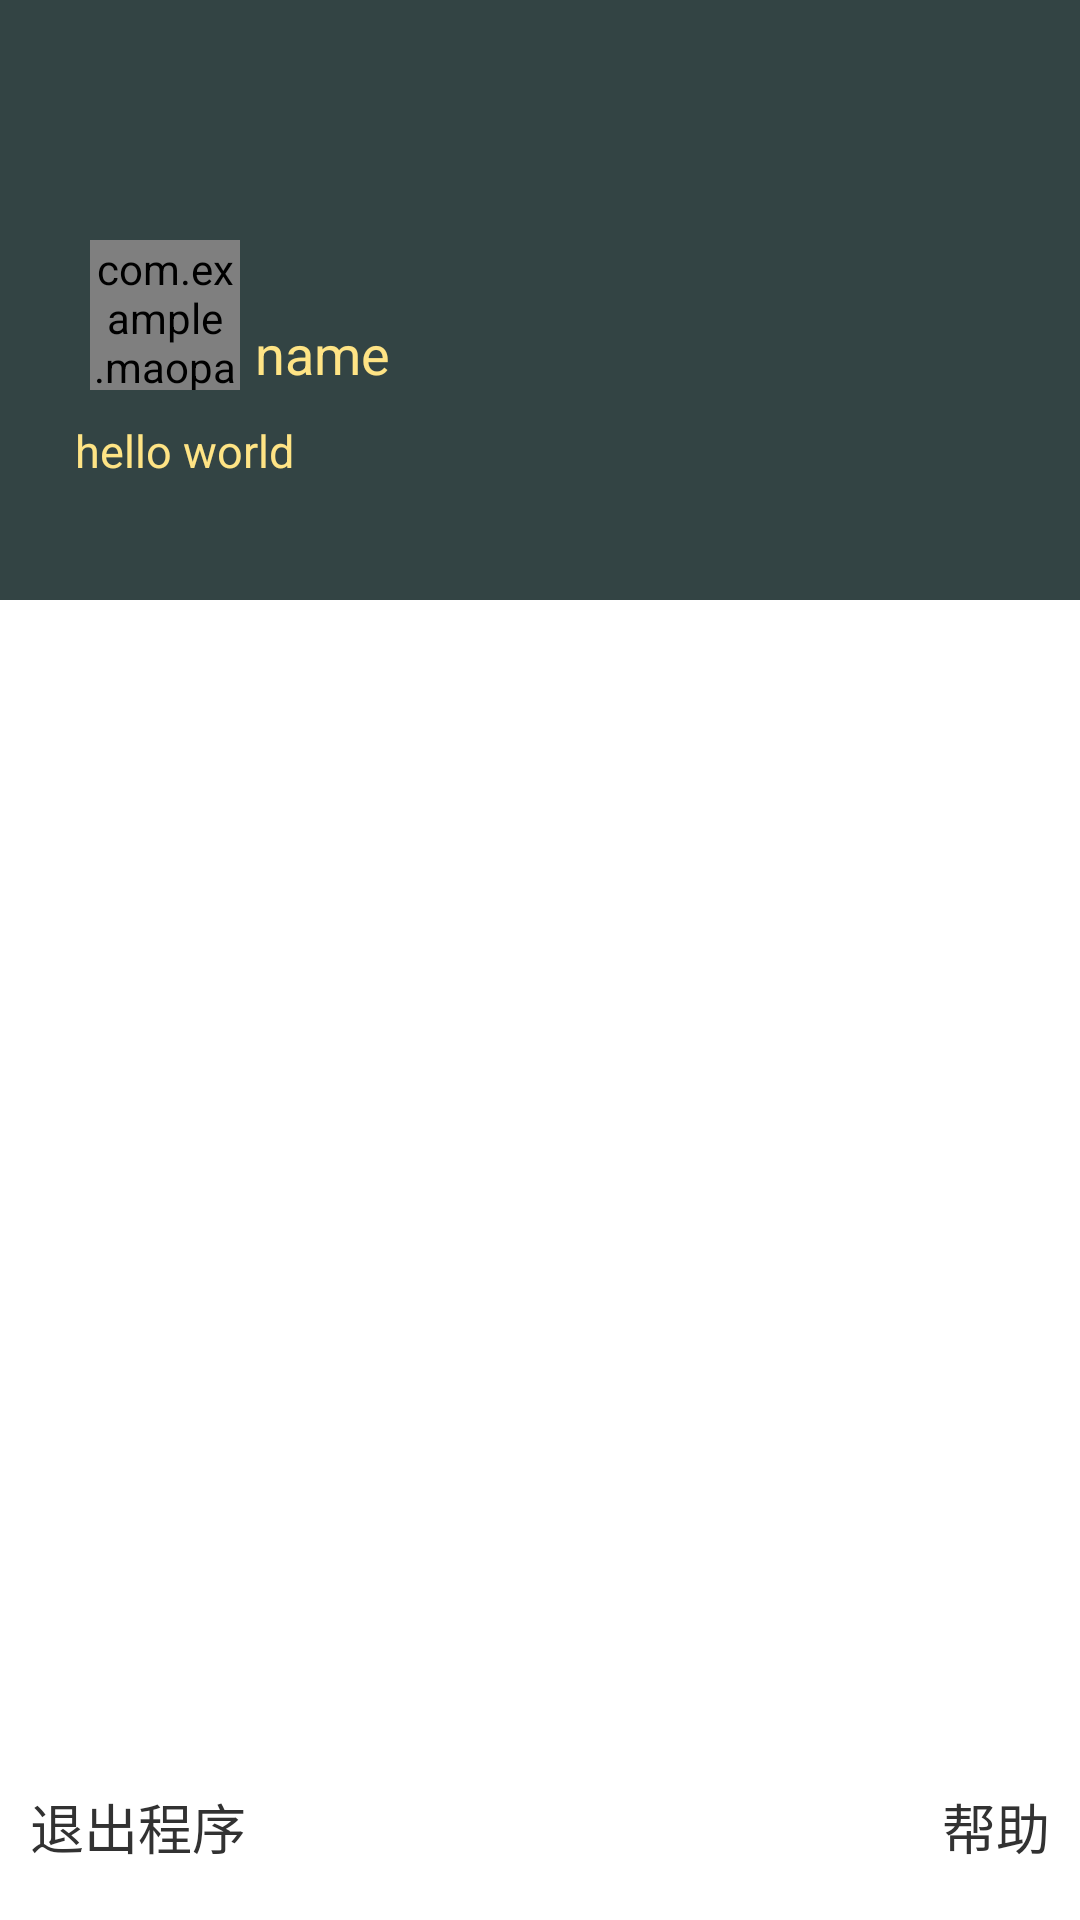

Here is an Android app screen rendered from its layout file. Give the layout XML and the strings, colors and styles it references.
<!-- AndroidManifest.xml: application theme AppTheme -->
<!-- res/layout/leftmenu.xml -->
<?xml version="1.0" encoding="utf-8"?>
<LinearLayout xmlns:android="http://schemas.android.com/apk/res/android"
    android:layout_width="match_parent"
    android:layout_height="match_parent"
    android:orientation="vertical" >
    
    <LinearLayout 
        android:layout_width="match_parent"
        android:layout_height="200dp"
        android:orientation="vertical"
        android:background="#344">
        
    <LinearLayout 
        android:layout_marginTop="80dp"
        android:layout_marginLeft="30dp"
        android:layout_width="match_parent"
        android:layout_height="wrap_content"
        android:orientation="horizontal">
    <com.example.maopao.cla.CircleImageView 
        android:layout_width="50dp"
        android:layout_height="50dp"
        android:src="@drawable/po"
        android:id="@+id/user_portrait"
        android:layout_gravity="bottom"/>      
    <TextView 
        android:layout_width="wrap_content"
        android:layout_height="wrap_content"
        android:textColor="#FFE485"
        android:text="name"
        android:layout_marginLeft="5dp"
        android:textSize="18sp"
        android:id="@+id/user_name"
        android:layout_gravity="bottom"/>
    </LinearLayout>
    <TextView 
        android:layout_width="wrap_content"
        android:layout_marginTop="10dp"
        android:layout_height="wrap_content"
        android:layout_marginLeft="25dp"
        android:text="hello world"
        android:textSize="15sp"
        android:textColor="#FFE485"
        android:id="@+id/user_description"/>
    
    </LinearLayout>
    
    <ListView
        android:id="@+id/menu_list"
        android:layout_width="match_parent"
        android:layout_height="0dp"
        android:layout_weight="1"/>

    <RelativeLayout
        android:layout_width="match_parent"
        android:layout_height="wrap_content"
        android:orientation="horizontal"
        android:layout_marginBottom="18dp">
    <TextView
        android:layout_height="wrap_content"
        android:layout_width="wrap_content"
        android:id="@+id/exit"
        android:layout_marginStart="10dp"
        android:layout_marginLeft="13dp"
        android:textSize="18sp"
        android:text="退出程序"/>
    <TextView 
        android:layout_height="wrap_content"
        android:layout_width="wrap_content"
        android:id="@+id/help"
        android:layout_marginEnd="10dp"
        android:layout_alignParentRight="true"
        android:layout_marginRight="13dp"
        android:textSize="18sp"
        android:text="帮助"/>
    </RelativeLayout>
</LinearLayout>
<!-- resources referenced by this layout -->
<resources>
  <!-- drawable po: jpg bitmap (drawable-hdpi, 10140 bytes) -->
  <style name="AppTheme" parent="AppBaseTheme">
          
      </style>
  <style name="AppBaseTheme" parent="android:Theme.Light">
          
      </style>
</resources>
